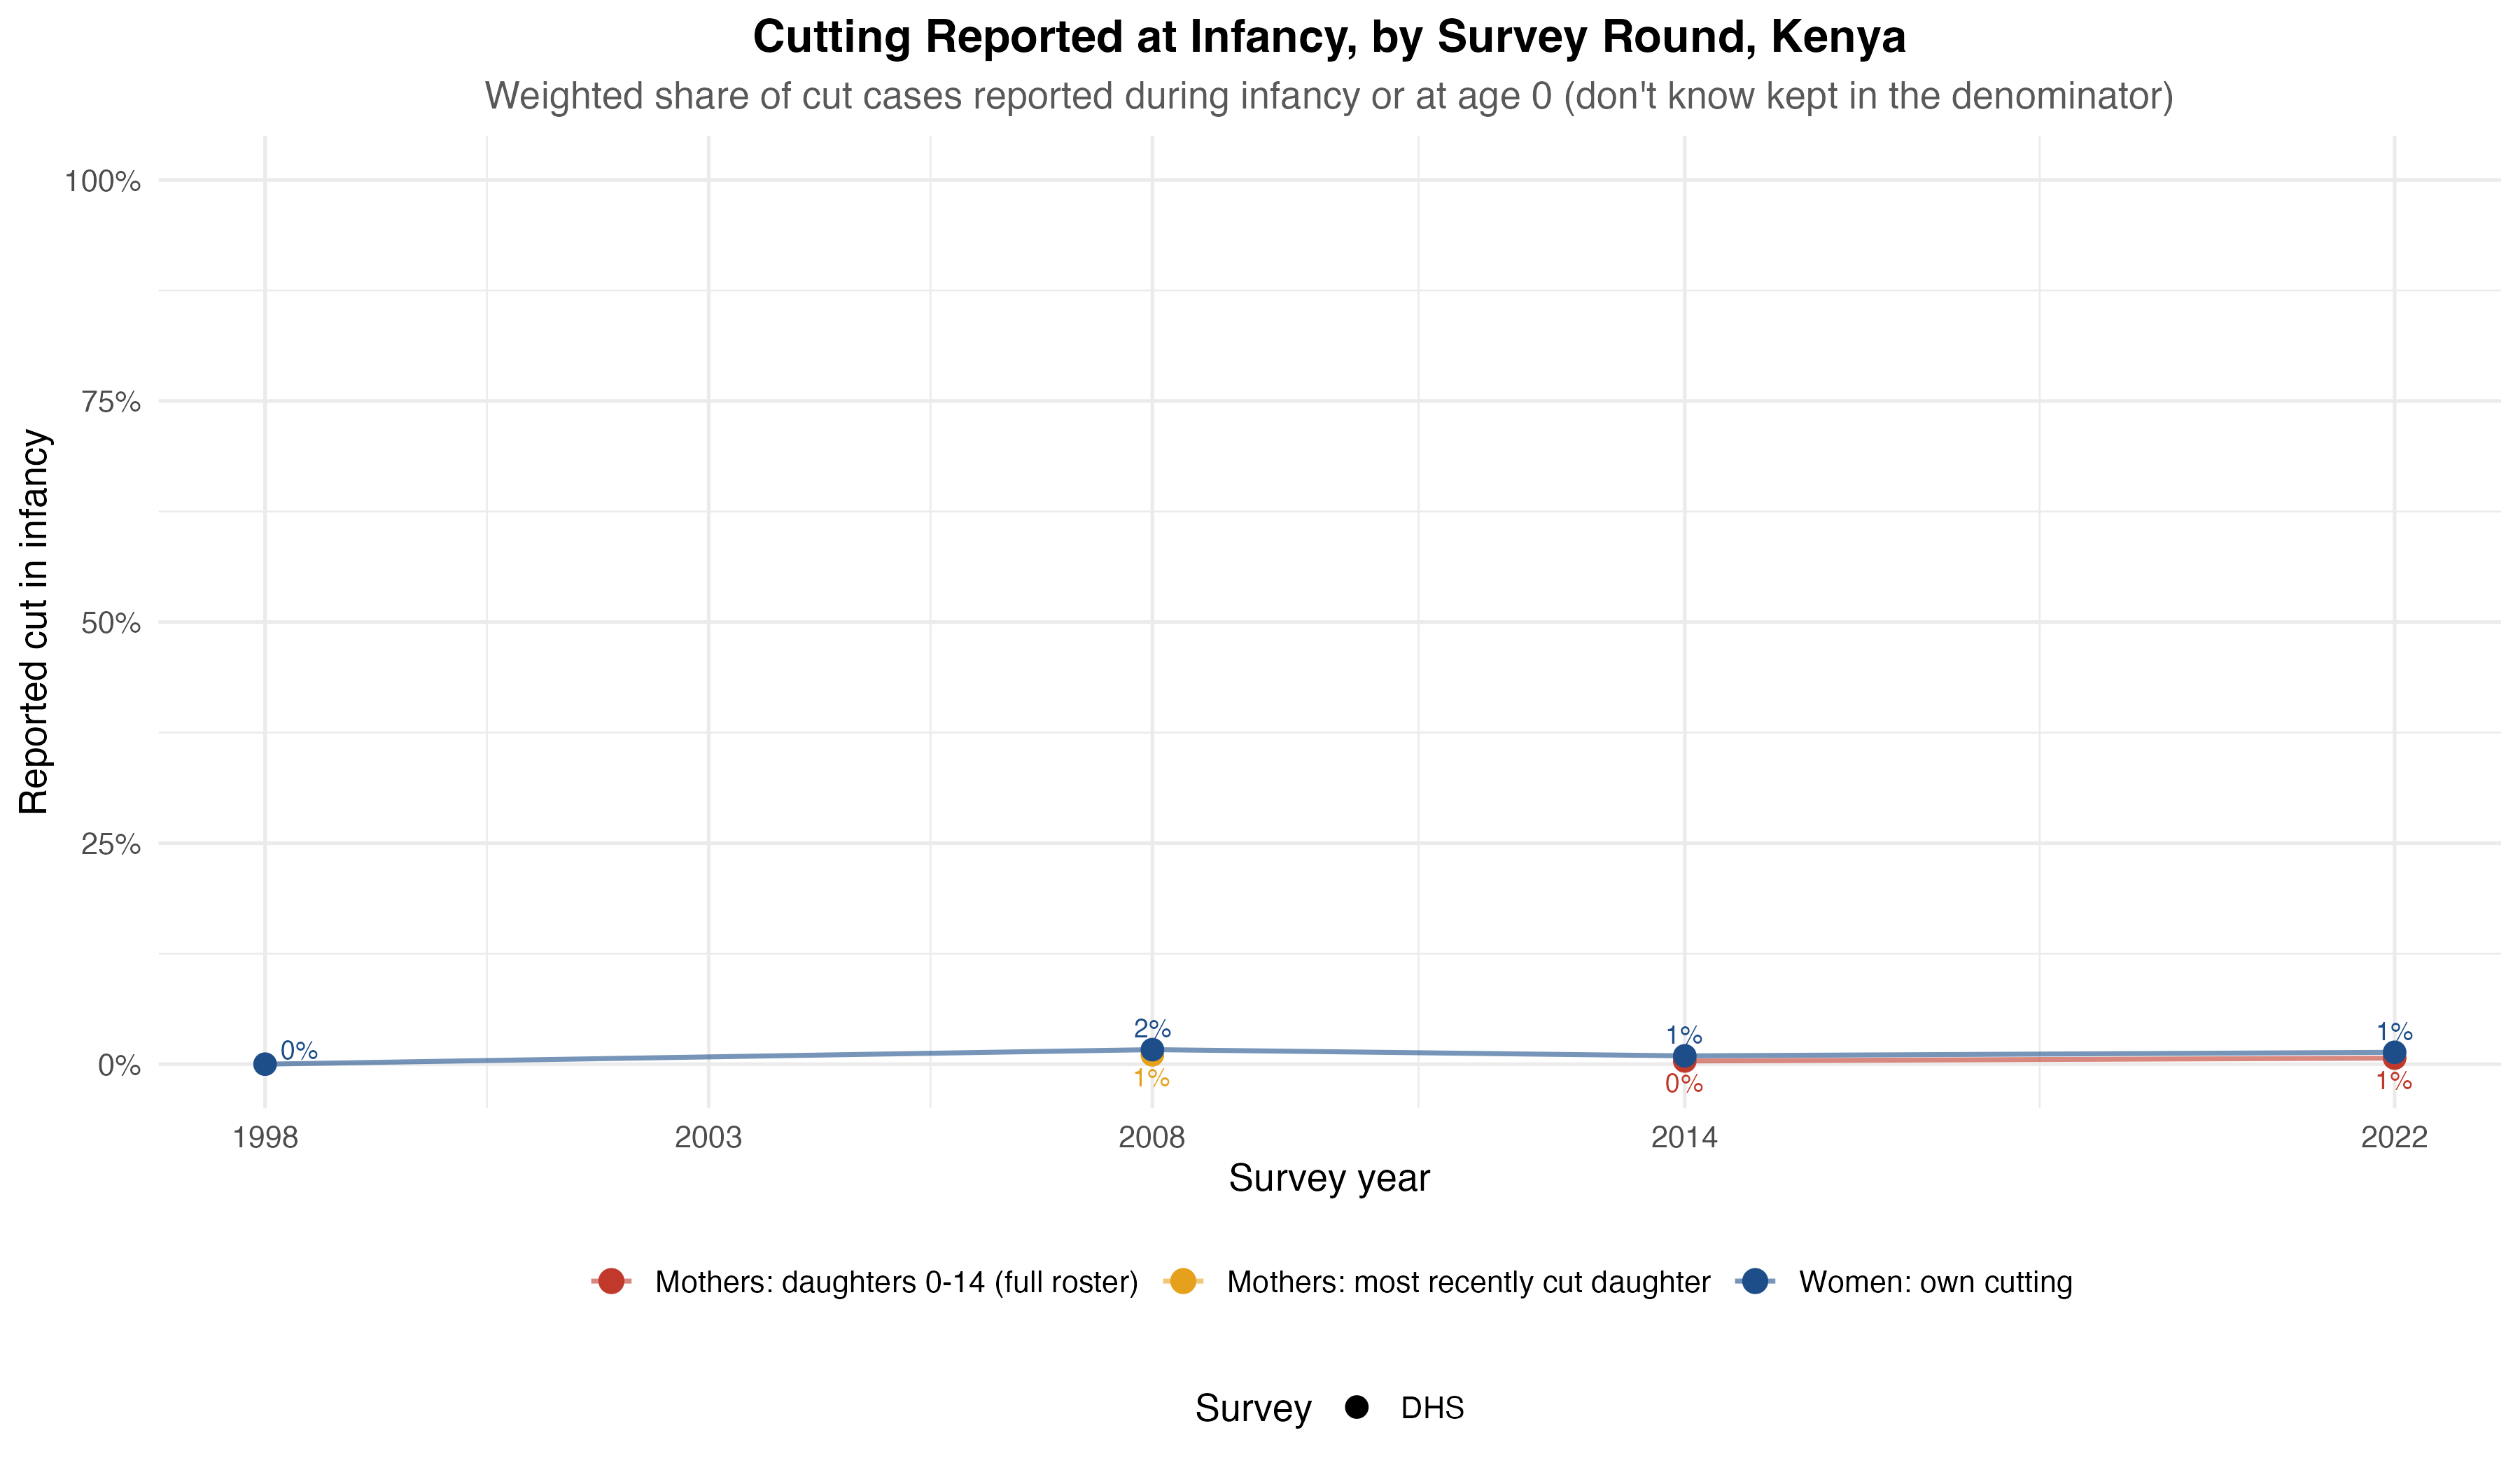

The file beside this chart, header and first rows:
reporter, survey_id, cut_cases, reported_during_infancy, reported_age_0, age_unknown, pct_infancy_unweighted, pct_infancy_weighted, pct_infancy_among_known_age
Mothers: daughters 0-14 (full roster), DHS 2014, 739, 0, 3, 20, 0.406, 0.3613, 0.4172
Mothers: daughters 0-14 (full roster), DHS 2022, 689, 0, 3, 4, 0.4354, 0.684, 0.438
Mothers: most recently cut daughter, DHS 2008, 524, 6, 1, 62, 1.336, 1.055, 1.515
Women: own cutting, DHS 1998, 2748, 0, 0, 98, 0, 0, 0
Women: own cutting, DHS 2008, 2541, 49, 3, 101, 2.046, 1.641, 2.131
Women: own cutting, DHS 2014, 4377, 66, 0, 62, 1.508, 0.9374, 1.53
Women: own cutting, DHS 2022, 4036, 30, 1, 82, 0.7681, 1.339, 0.784
